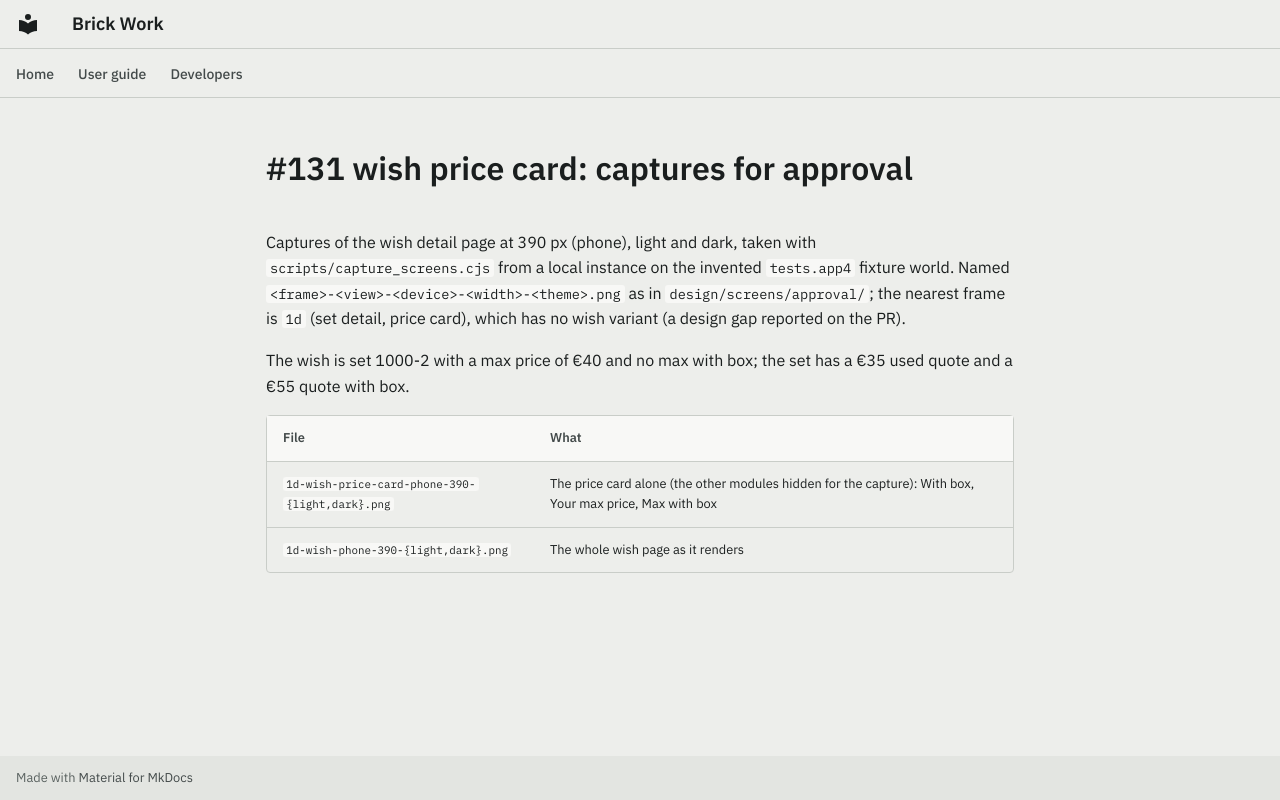

repository: Ulef1005/brick-work · page: approval/131/index.html · generator: mkdocs

# #131 wish price card: captures for approval

Captures of the wish detail page at 390 px (phone), light and dark, taken with `scripts/capture_screens.cjs` from a local instance on the
invented `tests.app4` fixture world. Named `<frame>-<view>-<device>-<width>-<theme>.png` as in `design/screens/approval/`; the nearest frame
is `1d` (set detail, price card), which has no wish variant (a design gap reported on the PR).

The wish is set 1000-2 with a max price of €40 and no max with box; the set has a €35 used quote and a €55 quote with box.

| File | What |
|---|---|
| `1d-wish-price-card-phone-390-{light,dark}.png` | The price card alone (the other modules hidden for the capture): With box, Your max price, Max with box |
| `1d-wish-phone-390-{light,dark}.png` | The whole wish page as it renders |
